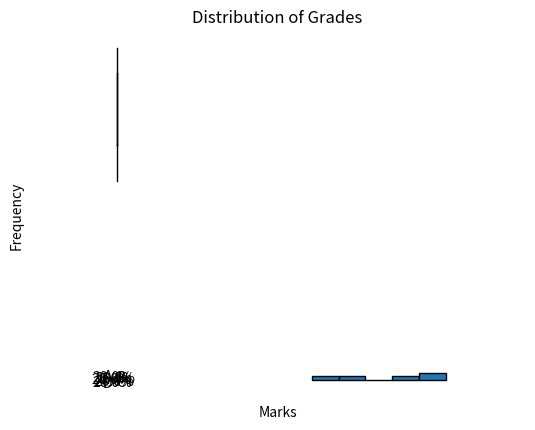

This chart was generated by the following Python code:
import pandas as pd
import matplotlib.pyplot as plt

data = {
    'Student': ['Student1', 'Student2', 'Student3', 'Student4', 'Student5'],
    'Marks': [85, 92, 78, 65, 55]
}

df = pd.DataFrame(data)

# Histogram
plt.hist(df['Marks'], bins=5, edgecolor='black')
plt.xlabel('Marks')
plt.ylabel('Frequency')
plt.title('Distribution of Student Marks')
plt.show()

# Boxplot
plt.boxplot(df['Marks'])
plt.xlabel('Marks')
plt.title('Box Plot of Student Marks')
plt.show()
 
# bar chart 
# Define grading criteria
bins = [0, 60, 70, 80, 90, 100]
labels = ['F', 'D', 'C', 'B', 'A']

# Add a new column for grades
df['Grade'] = pd.cut(df['Marks'], bins=bins, labels=labels)

# Calculate the percentage of students in each grade category
grade_counts = df['Grade'].value_counts(normalize=True) * 100

# Plot the pie chart
plt.pie(grade_counts, labels=grade_counts.index, autopct='%1.1f%%', startangle=140)
plt.axis('equal')  # Equal aspect ratio ensures that pie is drawn as a circle.
plt.title('Distribution of Grades')
plt.show()
